Run: headless pygame with SDL's dummy video driver; simulated clock (each Clock.tick advances the game by its frame time, no real sleeping); random seed 0; keys injected as events and as key.get_pressed() state; no mouse input.
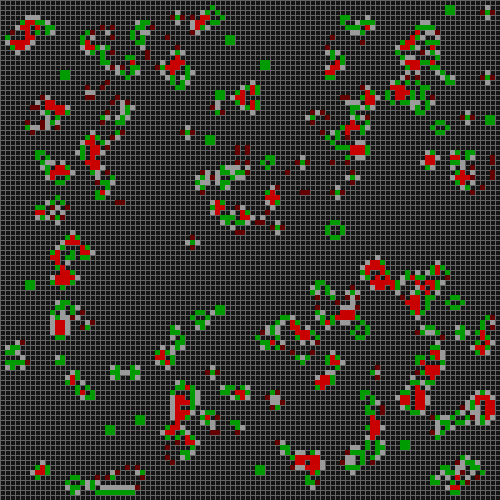
Frame 1 of 4 · flips 1–60 · no input
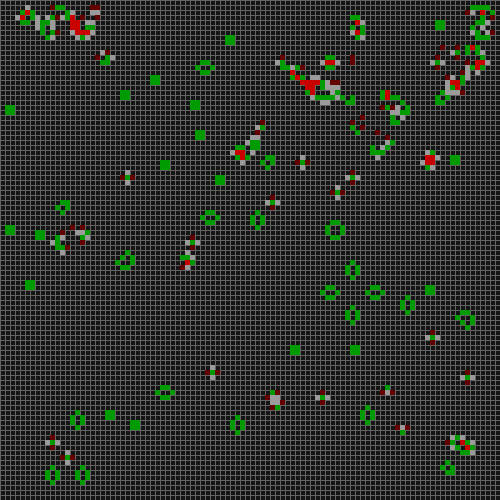
Frame 2 of 4 · flips 61–180 · tapped SPACE, RETURN · held RIGHT (→), D
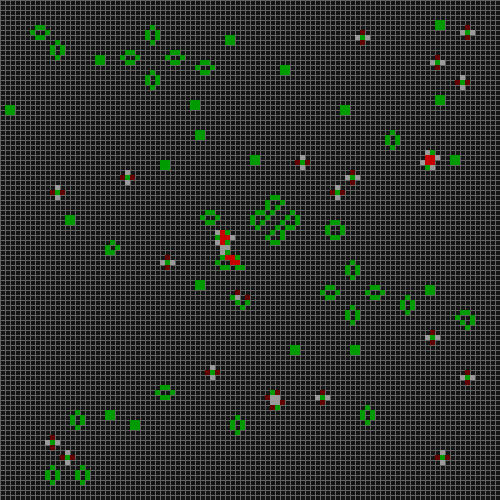
Frame 3 of 4 · flips 181–300 · held DOWN (↓), S
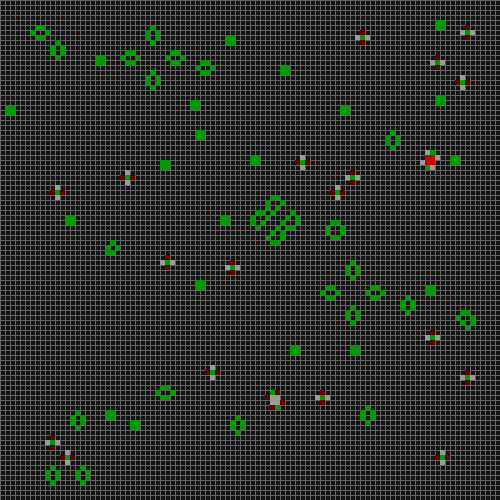
Frame 4 of 4 · flips 301–420 · held LEFT (←), A, UP (↑), W

The pygame program that drew these frames:

import pygame
import random

FPS = 20
width = 500
height = 500
cellsize = 5
alive = 1
dead = 0
last_x = int(width / cellsize)
last_y = int(height / cellsize)

# initialize new array
current_cells = [[random.randint(0, 1) for i in range(last_x)] for j in range(last_y)]

pygame.init()
screen = pygame.display.set_mode([width, height])
clock = pygame.time.Clock()


def drawGrid():
    w = last_x
    for x in range(w):
        pygame.draw.line(screen, (100, 100, 100), (x * cellsize, 0), (x * cellsize, height), 1)
    h = last_y
    for y in range(h):
        pygame.draw.line(screen, (100, 100, 100), (0, y * cellsize), (width, y * cellsize), 1)


def drawCells():
    for x in range(last_x):
        for y in range(last_y):
            if current_cells[x][y] == alive:
                pygame.draw.rect(screen, (0, 255, 0), (x * cellsize, y * cellsize, cellsize, cellsize), 0)


def generateCells():

    new_cells = [[0 for i in range(last_x)] for j in range(last_y)]
    for y in range(1, last_x - 1):
        for x in range(1, last_y - 1):
            neighbors = (current_cells[x - 1][y - 1] + current_cells[x][y - 1] + current_cells[x + 1][y - 1] +
                         current_cells[x - 1][y] + current_cells[x + 1][y] +
                         current_cells[x - 1][y + 1] + current_cells[x][y + 1] + current_cells[x + 1][y + 1])

            if current_cells[x][y] == dead:
                # print("dead cell")
                if neighbors == 3:
                    new_cells[x][y] = alive
                    # print("born")
                    pygame.draw.rect(screen, (155, 155, 155), (x * cellsize, y * cellsize, cellsize, cellsize), 0)

            if current_cells[x][y] == alive:
                # print("alive")
                if neighbors >= 2 and neighbors <= 3:
                    new_cells[x][y] = alive
                    # print("survive")
                    pygame.draw.rect(screen, (0, 155, 0), (x * cellsize, y * cellsize, cellsize, cellsize), 0)

                if neighbors < 2:
                    new_cells[x][y] = dead
                    # print("die")
                    pygame.draw.rect(screen, (100, 0, 0), (x * cellsize, y * cellsize, cellsize, cellsize), 0)
                if neighbors > 3:
                    new_cells[x][y] = dead
                    # print("die")
                    pygame.draw.rect(screen, (200, 0, 0), (x * cellsize, y * cellsize, cellsize, cellsize), 0)

    return new_cells.copy()


# main loop
frame = 0
running = True
while running:

    for event in pygame.event.get():
        if event.type == pygame.QUIT:
            running = False

    # render()
    screen.fill((20, 20, 20))
    drawGrid()
    current_cells = generateCells()
    pygame.display.flip()
    # print(frame)
    frame += 1
    clock.tick(FPS)

pygame.quit()
